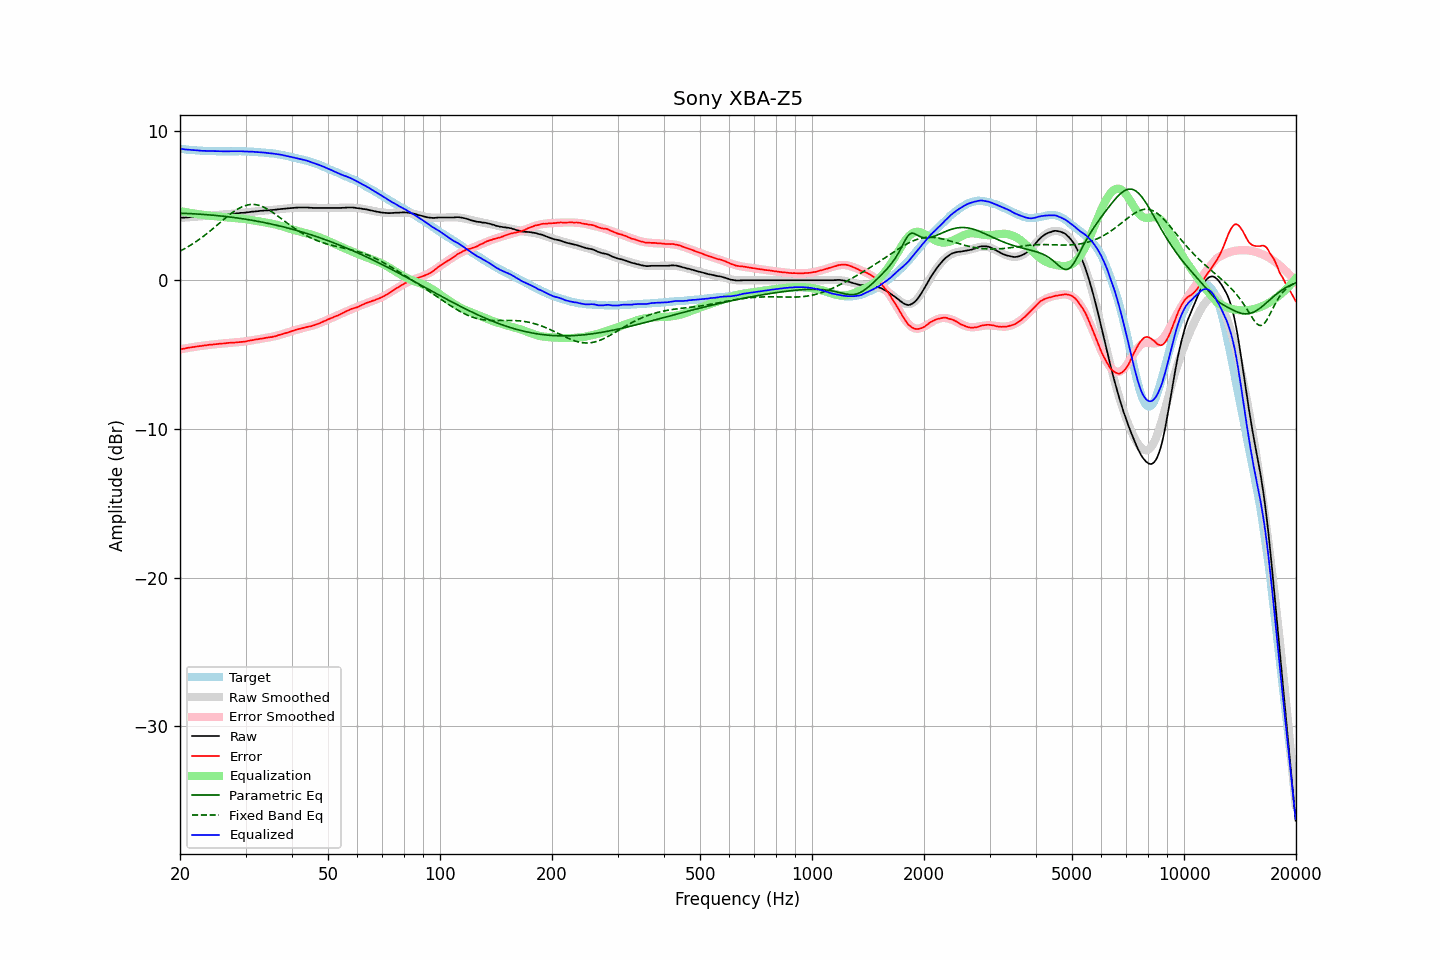

The file beside this chart, header and first rows:
frequency, raw, error, smoothed, error_smoothed, equalization, parametric_eq, fixed_band_eq, equalized_raw, equalized_smoothed, target
20.00, 4.19, -4.65, 4.19, -4.65, 4.65, 4.51, 1.96, 8.84, 8.84, 8.84
20.20, 4.20, -4.63, 4.20, -4.63, 4.63, 4.50, 2.01, 8.83, 8.83, 8.83
20.40, 4.21, -4.61, 4.21, -4.61, 4.61, 4.50, 2.07, 8.82, 8.81, 8.82
20.61, 4.21, -4.59, 4.21, -4.59, 4.59, 4.49, 2.13, 8.80, 8.80, 8.80
20.81, 4.22, -4.56, 4.22, -4.57, 4.57, 4.49, 2.19, 8.79, 8.79, 8.78
21.02, 4.23, -4.54, 4.23, -4.55, 4.55, 4.49, 2.25, 8.78, 8.78, 8.77
21.23, 4.24, -4.52, 4.24, -4.53, 4.53, 4.48, 2.32, 8.77, 8.77, 8.76
21.44, 4.25, -4.52, 4.25, -4.51, 4.51, 4.47, 2.39, 8.76, 8.76, 8.77
21.66, 4.26, -4.49, 4.25, -4.49, 4.49, 4.47, 2.46, 8.75, 8.75, 8.75
21.87, 4.27, -4.48, 4.26, -4.48, 4.48, 4.46, 2.53, 8.75, 8.74, 8.75
22.09, 4.27, -4.46, 4.27, -4.46, 4.46, 4.46, 2.60, 8.73, 8.73, 8.73
22.31, 4.28, -4.45, 4.28, -4.45, 4.45, 4.45, 2.67, 8.73, 8.72, 8.73
22.54, 4.29, -4.43, 4.29, -4.43, 4.43, 4.44, 2.75, 8.72, 8.72, 8.72
22.76, 4.29, -4.42, 4.30, -4.42, 4.42, 4.44, 2.83, 8.71, 8.71, 8.71
22.99, 4.30, -4.40, 4.31, -4.40, 4.40, 4.43, 2.91, 8.70, 8.71, 8.70
23.22, 4.31, -4.38, 4.31, -4.39, 4.39, 4.42, 2.99, 8.70, 8.70, 8.69
23.45, 4.32, -4.38, 4.32, -4.37, 4.37, 4.41, 3.07, 8.69, 8.70, 8.70
23.69, 4.33, -4.36, 4.33, -4.36, 4.36, 4.40, 3.16, 8.69, 8.69, 8.69
23.92, 4.34, -4.34, 4.34, -4.35, 4.35, 4.40, 3.24, 8.69, 8.69, 8.68
24.16, 4.35, -4.34, 4.35, -4.34, 4.34, 4.39, 3.33, 8.69, 8.68, 8.69
24.40, 4.36, -4.32, 4.36, -4.32, 4.32, 4.38, 3.42, 8.68, 8.68, 8.69
24.65, 4.37, -4.31, 4.37, -4.31, 4.31, 4.37, 3.51, 8.68, 8.68, 8.68
24.89, 4.38, -4.30, 4.38, -4.30, 4.30, 4.36, 3.60, 8.68, 8.68, 8.68
25.14, 4.38, -4.29, 4.38, -4.29, 4.29, 4.35, 3.70, 8.67, 8.67, 8.67
25.39, 4.39, -4.28, 4.39, -4.28, 4.28, 4.34, 3.79, 8.67, 8.67, 8.67
25.65, 4.40, -4.27, 4.40, -4.27, 4.27, 4.32, 3.88, 8.67, 8.67, 8.67
25.91, 4.41, -4.25, 4.41, -4.26, 4.26, 4.31, 3.97, 8.67, 8.67, 8.66
26.16, 4.42, -4.25, 4.42, -4.25, 4.25, 4.30, 4.06, 8.67, 8.67, 8.67
26.43, 4.43, -4.24, 4.43, -4.24, 4.24, 4.29, 4.15, 8.67, 8.67, 8.67
26.69, 4.44, -4.23, 4.44, -4.23, 4.23, 4.28, 4.24, 8.67, 8.67, 8.67
26.96, 4.45, -4.22, 4.45, -4.22, 4.22, 4.26, 4.33, 8.67, 8.67, 8.67
27.23, 4.46, -4.20, 4.46, -4.21, 4.21, 4.25, 4.42, 8.67, 8.67, 8.66
27.50, 4.47, -4.19, 4.47, -4.20, 4.20, 4.24, 4.50, 8.67, 8.67, 8.66
27.77, 4.47, -4.20, 4.47, -4.20, 4.20, 4.22, 4.58, 8.67, 8.67, 8.67
28.05, 4.48, -4.19, 4.48, -4.19, 4.19, 4.21, 4.65, 8.67, 8.67, 8.67
28.33, 4.49, -4.18, 4.49, -4.18, 4.18, 4.19, 4.73, 8.67, 8.67, 8.67
28.62, 4.50, -4.17, 4.50, -4.17, 4.17, 4.18, 4.79, 8.67, 8.67, 8.67
28.90, 4.52, -4.16, 4.51, -4.16, 4.16, 4.16, 4.85, 8.68, 8.67, 8.68
29.19, 4.53, -4.14, 4.52, -4.14, 4.14, 4.15, 4.91, 8.67, 8.67, 8.67
29.48, 4.53, -4.14, 4.53, -4.13, 4.13, 4.13, 4.96, 8.66, 8.67, 8.67
29.78, 4.54, -4.13, 4.55, -4.12, 4.12, 4.12, 5.00, 8.66, 8.66, 8.67
30.08, 4.55, -4.11, 4.56, -4.10, 4.10, 4.10, 5.03, 8.65, 8.66, 8.66
30.38, 4.57, -4.08, 4.57, -4.09, 4.09, 4.08, 5.06, 8.66, 8.66, 8.65
30.68, 4.58, -4.07, 4.58, -4.07, 4.07, 4.06, 5.08, 8.65, 8.65, 8.65
30.99, 4.60, -4.04, 4.60, -4.05, 4.05, 4.04, 5.09, 8.65, 8.64, 8.64
31.30, 4.61, -4.03, 4.61, -4.03, 4.03, 4.03, 5.10, 8.64, 8.64, 8.64
31.61, 4.62, -4.01, 4.62, -4.01, 4.01, 4.01, 5.09, 8.63, 8.63, 8.63
31.93, 4.63, -3.98, 4.63, -3.99, 3.99, 3.99, 5.08, 8.62, 8.62, 8.61
32.24, 4.64, -3.98, 4.64, -3.97, 3.97, 3.97, 5.06, 8.61, 8.61, 8.62
32.57, 4.65, -3.95, 4.65, -3.96, 3.96, 3.95, 5.04, 8.61, 8.61, 8.60
32.89, 4.67, -3.93, 4.66, -3.94, 3.94, 3.93, 5.00, 8.61, 8.60, 8.60
33.22, 4.67, -3.92, 4.67, -3.92, 3.92, 3.91, 4.96, 8.59, 8.59, 8.59
33.55, 4.68, -3.91, 4.68, -3.90, 3.90, 3.89, 4.92, 8.58, 8.58, 8.59
33.89, 4.69, -3.88, 4.69, -3.89, 3.89, 3.86, 4.86, 8.58, 8.57, 8.57
34.23, 4.69, -3.86, 4.70, -3.87, 3.87, 3.84, 4.81, 8.56, 8.56, 8.55
34.57, 4.70, -3.85, 4.70, -3.85, 3.85, 3.82, 4.74, 8.55, 8.55, 8.55
34.92, 4.71, -3.82, 4.71, -3.83, 3.83, 3.80, 4.68, 8.54, 8.54, 8.53
35.27, 4.72, -3.83, 4.72, -3.81, 3.81, 3.77, 4.61, 8.53, 8.53, 8.55
35.62, 4.73, -3.79, 4.73, -3.78, 3.78, 3.75, 4.53, 8.51, 8.52, 8.52
35.97, 4.74, -3.77, 4.74, -3.76, 3.76, 3.72, 4.46, 8.50, 8.50, 8.51
... 635 more rows
